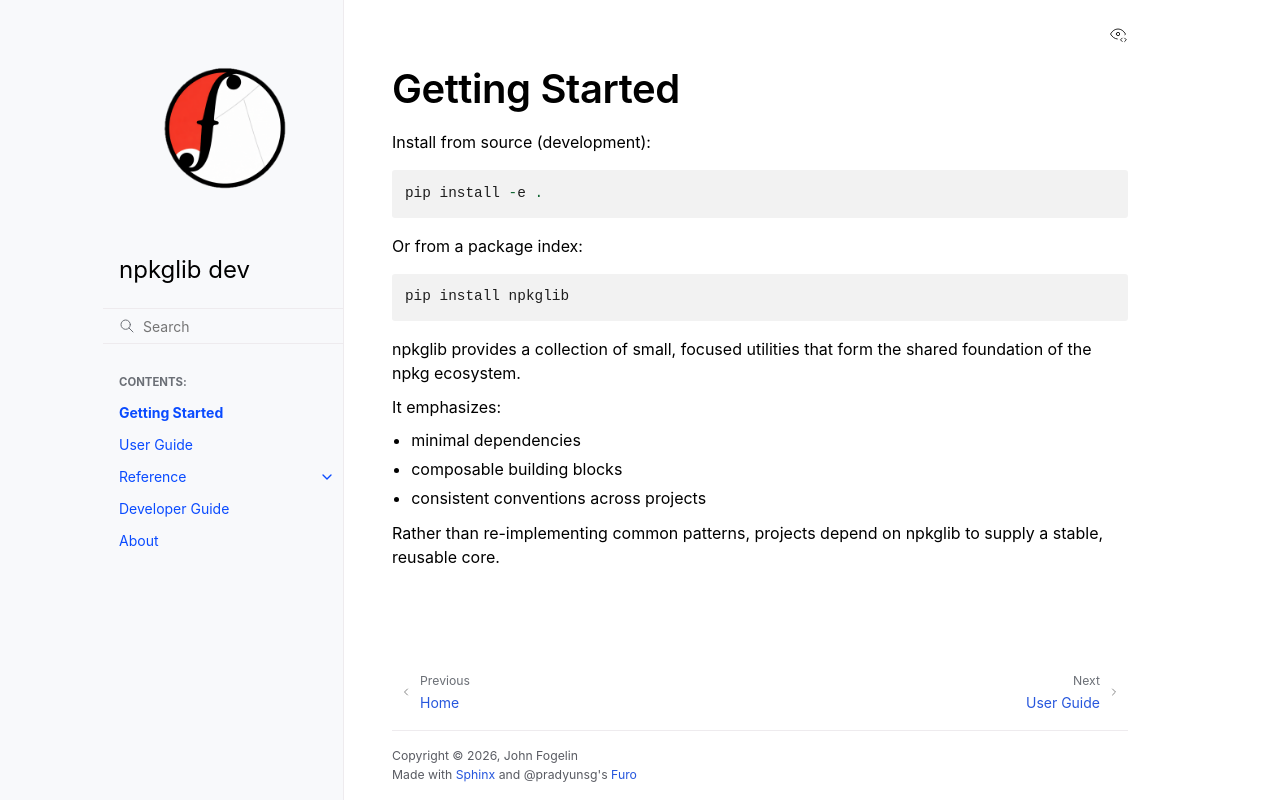

repository: tracecutter/npkglib · page: 01_getting_started/index.html · generator: sphinx

Getting Started
===============

Install from source (development):

::

   pip install -e .

Or from a package index:

::

   pip install npkglib

npkglib provides a collection of small, focused utilities that form the shared foundation of the npkg ecosystem.

It emphasizes:

- minimal dependencies
- composable building blocks
- consistent conventions across projects

Rather than re-implementing common patterns, projects depend on npkglib to supply a stable, reusable core.
